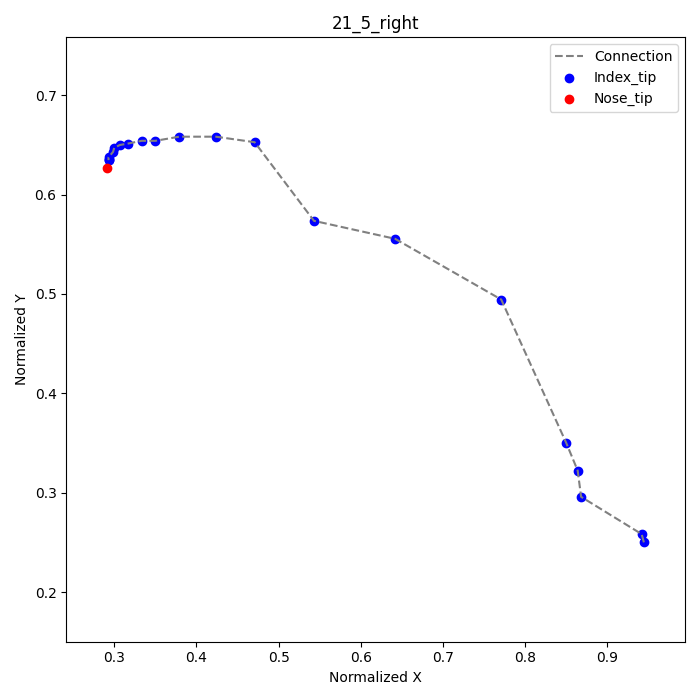

Values plotted in this chart, from the file beside it:
frame, index_tip_x, index_tip_y, nose_tip_x, nose_tip_y
1, 0.9444, 0.25, 0.2917, 0.6264
2, 0.9417, 0.2583, , 
3, 0.8681, 0.2958, , 
4, 0.8639, 0.3222, , 
5, 0.85, 0.35, , 
9, 0.7708, 0.4944, , 
12, 0.6417, 0.5556, , 
14, 0.5431, 0.5736, , 
15, 0.4708, 0.6528, , 
16, 0.4236, 0.6583, , 
17, 0.3792, 0.6583, , 
18, 0.35, 0.6542, , 
19, 0.3333, 0.6542, , 
20, 0.3167, 0.6514, , 
21, 0.3069, 0.65, , 
22, 0.3, 0.6472, , 
23, 0.2986, 0.6431, , 
24, 0.2931, 0.6375, , 
25, 0.2931, 0.6361, , 
26, 0.2931, 0.6347, , 
27, 0.2931, 0.6347, , 
